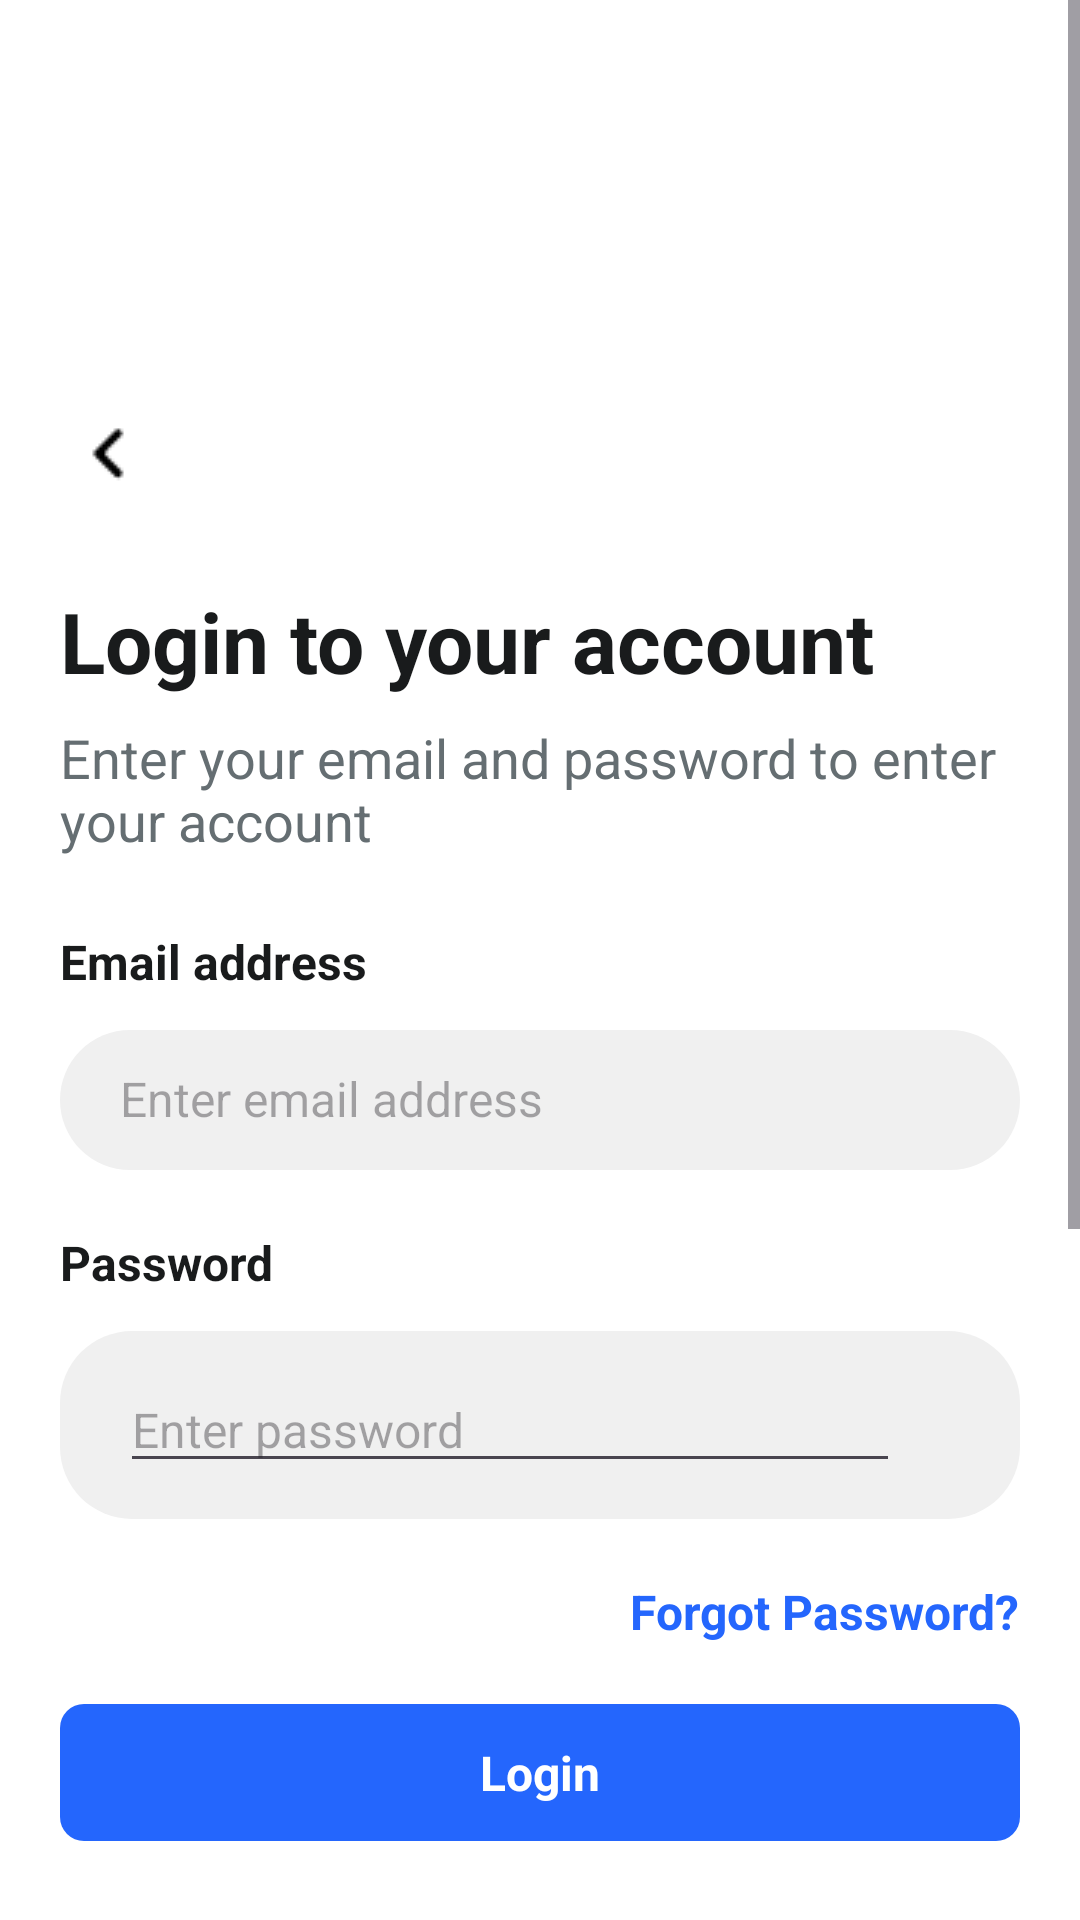

Here is an Android app screen rendered from its layout file. Give the layout XML and the strings, colors and styles it references.
<!-- AndroidManifest.xml: application theme Base.Theme.CineBook -->
<!-- res/layout/activity_sign_in.xml -->
<?xml version="1.0" encoding="utf-8"?>
<LinearLayout
    xmlns:android="http://schemas.android.com/apk/res/android"
    xmlns:tools="http://schemas.android.com/tools"
    xmlns:app="http://schemas.android.com/apk/res-auto"
    android:background="#FFFFFF"
    android:orientation="vertical"
    android:layout_width="match_parent"
    android:layout_height="match_parent">

    <ScrollView
        android:id="@+id/scrollView"
        android:layout_width="match_parent"
        android:layout_height="match_parent"
        android:background="#FFFFFF">

        <LinearLayout
            android:layout_width="match_parent"
            android:layout_height="wrap_content"
            android:orientation="vertical"
            android:gravity="center_vertical"
            android:minHeight="1000dp">

            <ImageView
                android:id="@+id/logoImage"
                android:layout_width="32dp"
                android:layout_height="32dp"
                android:layout_marginBottom="28dp"
                android:layout_marginStart="20dp"
                android:src="@drawable/ic_back"
                android:scaleType="fitXY"/>

            <LinearLayout
                android:id="@+id/headerLayout"
                android:layout_width="match_parent"
                android:layout_height="wrap_content"
                android:gravity="center_horizontal"
                android:paddingHorizontal="20dp"
                android:layout_marginBottom="108dp"
                android:orientation="vertical">

                <LinearLayout
                    android:id="@+id/titleLayout"
                    android:layout_width="match_parent"
                    android:layout_height="wrap_content"
                    android:layout_marginBottom="24dp"
                    android:orientation="vertical">

                    <TextView
                        android:id="@+id/loginTitle"
                        android:textColor="#191B1C"
                        android:textSize="28sp"
                        android:textStyle="bold"
                        android:layout_marginBottom="8dp"
                        android:layout_height="wrap_content"
                        android:layout_width="wrap_content"
                        android:text="Login to your account"/>

                    <TextView
                        android:id="@+id/loginSubtitle"
                        android:textColor="#656E72"
                        android:textSize="18sp"
                        android:layout_height="wrap_content"
                        android:layout_width="match_parent"
                        android:text="Enter your email and password to enter your account"/>
                </LinearLayout>

                <LinearLayout
                    android:id="@+id/formLayout"
                    android:layout_width="match_parent"
                    android:layout_height="wrap_content"
                    android:layout_marginBottom="24dp"
                    android:orientation="vertical">

                    <LinearLayout
                        android:id="@+id/emailInputLayout"
                        android:layout_width="match_parent"
                        android:layout_height="wrap_content"
                        android:layout_marginBottom="20dp"
                        android:orientation="vertical">

                        <TextView
                            android:id="@+id/emailLabel"
                            android:textColor="#191B1C"
                            android:textSize="16sp"
                            android:textStyle="bold"
                            android:layout_marginBottom="12dp"
                            android:layout_height="wrap_content"
                            android:layout_width="wrap_content"
                            android:text="Email address"/>

                        <EditText
                            android:id="@+id/emailEditText"
                            android:layout_width="match_parent"
                            android:layout_height="wrap_content"
                            android:background="@drawable/cr24bf0f0f0"
                            android:paddingTop="12dp"
                            android:paddingBottom="13dp"
                            android:paddingHorizontal="20dp"
                            android:hint="Enter email address"
                            android:textColor="#000000"
                            android:textSize="16sp"
                            android:inputType="textEmailAddress"/>
                    </LinearLayout>

                    <LinearLayout
                        android:id="@+id/passwordInputLayout"
                        android:layout_width="match_parent"
                        android:layout_height="wrap_content"
                        android:layout_marginBottom="20dp"
                        android:orientation="vertical">

                        <TextView
                            android:id="@+id/passwordLabel"
                            android:textColor="#191B1C"
                            android:textSize="16sp"
                            android:textStyle="bold"
                            android:layout_marginBottom="12dp"
                            android:layout_height="wrap_content"
                            android:layout_width="wrap_content"
                            android:text="Password"/>

                        <LinearLayout
                            android:id="@+id/passwordFieldLayout"
                            android:layout_width="match_parent"
                            android:layout_height="wrap_content"
                            android:gravity="center_vertical"
                            android:background="@drawable/cr24bf0f0f0"
                            android:paddingVertical="12dp"
                            android:paddingHorizontal="20dp"
                            android:orientation="horizontal">

                            <EditText
                                android:id="@+id/passwordEditText"
                                android:layout_width="0dp"
                                android:layout_weight="1"
                                android:layout_height="wrap_content"
                                android:hint="Enter password"
                                android:inputType="textPassword"
                                android:textColor="#000000"
                                android:textSize="16sp"/>

                            <com.google.android.material.imageview.ShapeableImageView
                                android:id="@+id/passwordToggleIcon"
                                app:shapeAppearanceOverlay="@style/cr24"
                                android:layout_width="20dp"
                                android:layout_height="20dp"
                                android:src="@drawable/eye"
                                android:scaleType="fitXY"/>
                        </LinearLayout>
                    </LinearLayout>

                    <LinearLayout
                        android:id="@+id/forgotPasswordLayout"
                        android:layout_width="match_parent"
                        android:layout_height="wrap_content"
                        android:gravity="end"
                        android:layout_marginBottom="20dp"
                        android:orientation="vertical">

                        <TextView
                            android:id="@+id/forgotPasswordText"
                            android:textColor="#2466FD"
                            android:textSize="16sp"
                            android:textStyle="bold"
                            android:layout_height="wrap_content"
                            android:layout_width="wrap_content"
                            android:text="Forgot Password?"/>
                    </LinearLayout>

                    <LinearLayout
                        android:id="@+id/loginButtonLayout"
                        android:layout_width="match_parent"
                        android:layout_height="wrap_content"
                        android:gravity="center_horizontal"
                        android:background="@drawable/cr8b2466fd"
                        android:paddingVertical="12dp"
                        android:clickable="true"
                        android:focusable="true"
                        android:orientation="vertical">

                        <TextView
                            android:id="@+id/loginButtonText"
                            android:textColor="#FFFFFF"
                            android:textSize="16sp"
                            android:textStyle="bold"
                            android:layout_height="wrap_content"
                            android:layout_width="wrap_content"
                            android:text="Login"/>
                    </LinearLayout>
                </LinearLayout>

                <TextView
                    android:id="@+id/signUpPrompt"
                    android:textColor="#656E72"
                    android:textSize="16sp"
                    android:layout_height="wrap_content"
                    android:layout_width="wrap_content"
                    android:text="Don’t have an account? Sign up"/>
            </LinearLayout>

            <TextView
                android:id="@+id/termsText"
                android:textColor="#656E72"
                android:textSize="16sp"
                android:layout_marginBottom="24dp"
                android:layout_marginHorizontal="20dp"
                android:layout_height="wrap_content"
                android:layout_width="match_parent"
                android:gravity="center"
                android:text="By signing in you agree to Terms and Conditions And Privacy Policies"/>

            <LinearLayout
                android:id="@+id/footerDivider"
                android:layout_width="match_parent"
                android:layout_height="1dp"
                android:gravity="center_horizontal"
                android:layout_marginBottom="32dp"
                android:orientation="vertical">

                <ImageView
                    android:id="@+id/footerImage"
                    android:layout_width="120dp"
                    android:layout_height="1dp"
                    android:src="@mipmap/ic_launcher"
                    android:scaleType="fitXY"/>
            </LinearLayout>
        </LinearLayout>
    </ScrollView>
</LinearLayout>
<!-- resources referenced by this layout -->
<resources>
  <!-- drawable cr24bf0f0f0 (drawable) -->
  <?xml version="1.0" encoding="UTF-8"?>
  <shape
      xmlns:android="http://schemas.android.com/apk/res/android">
      <solid
          android:color="#F0F0F0"
          />
      <corners
          android:radius="24dp"
          />
  </shape>
  <!-- drawable cr8b2466fd (drawable) -->
  <?xml version="1.0" encoding="UTF-8"?>
  <shape
      xmlns:android="http://schemas.android.com/apk/res/android">
      <solid
          android:color="#2466FD"
          />
      <corners
          android:radius="8dp"
          />
  </shape>
  <!-- drawable ic_back: png bitmap (drawable, 219 bytes) -->
  <!-- mipmap ic_launcher: webp bitmap (mipmap-hdpi, 2384 bytes) -->
  <style name="cr24">
          <item name="cornerSize">24dp</item>
  
      </style>
  <style name="Base.Theme.CineBook" parent="Theme.Material3.DayNight.NoActionBar">
          
          
          <item name="android:statusBarColor">@android:color/white</item>
          
          <item name="android:windowLightStatusBar">true</item>
      </style>
</resources>
